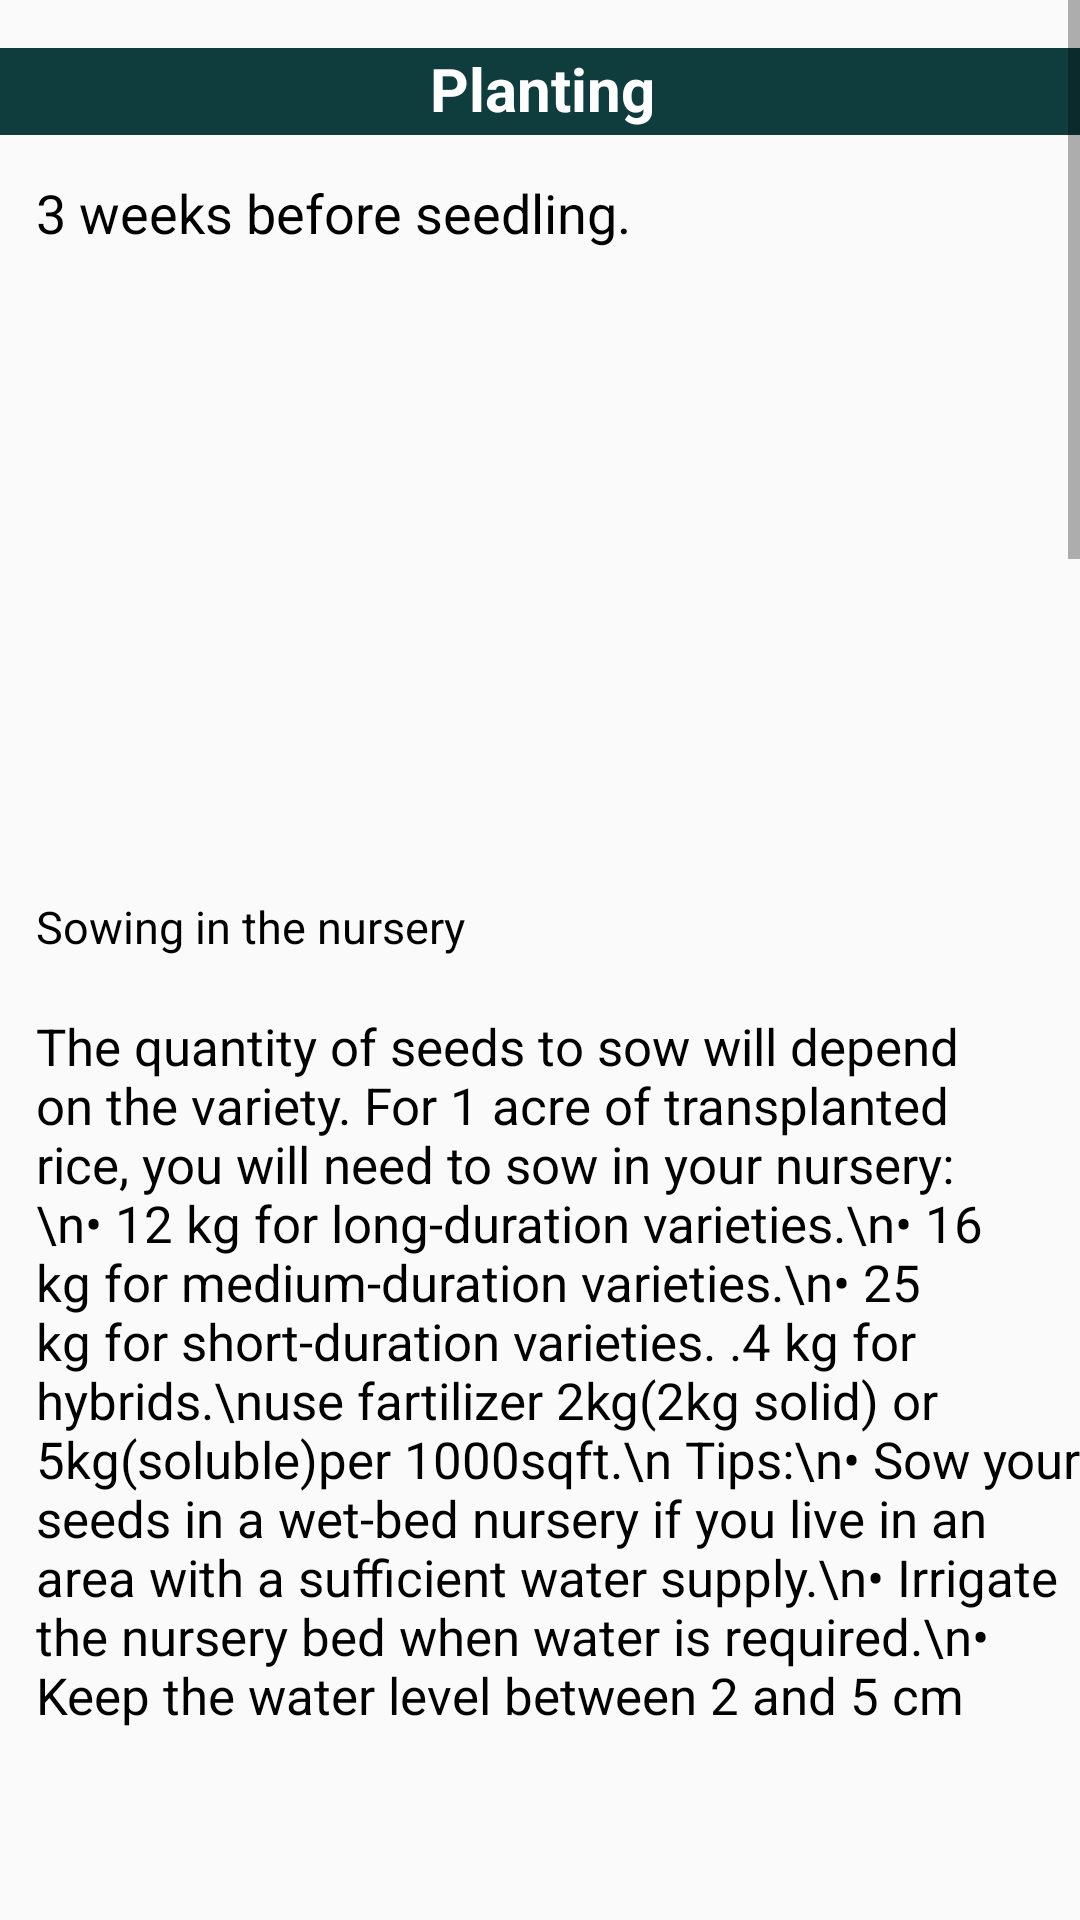

Produce the Android XML layout that renders to this screen, including the resource entries it uses.
<!-- AndroidManifest.xml: application theme Theme.AGRO -->
<!-- res/layout/activity_planting1.xml -->
<?xml version="1.0" encoding="utf-8"?>
<ScrollView xmlns:android="http://schemas.android.com/apk/res/android"
    xmlns:app="http://schemas.android.com/apk/res-auto"
    xmlns:tools="http://schemas.android.com/tools"
    android:layout_width="match_parent"
    android:layout_height="match_parent"
    tools:context=".Planting1"
    tools:ignore="SpeakableTextPresentCheck">

    <LinearLayout
        android:layout_width="match_parent"
        android:layout_height="2200dp"
        android:orientation="vertical">

    <androidx.constraintlayout.widget.ConstraintLayout
        android:layout_width="match_parent"
        android:layout_height="2200dp">


        <TextView
            android:id="@+id/planting"
            android:layout_width="362dp"
            android:layout_height="29dp"
            android:layout_marginTop="16dp"
            android:background="@color/blue1"
            android:text="Planting"
            android:textAlignment="center"
            android:textColor="@color/white"
            android:textSize="20sp"
            android:textStyle="bold"
            app:layout_constraintEnd_toEndOf="parent"
            app:layout_constraintHorizontal_bias="0.489"
            app:layout_constraintStart_toStartOf="parent"
            app:layout_constraintTop_toTopOf="parent" />


        <TextView
            android:id="@+id/week2"
            android:layout_width="309dp"
            android:layout_height="27dp"
            android:text="3 weeks before seedling."
            android:textColor="@color/black"
            android:textSize="18sp"
            app:layout_constraintBottom_toBottomOf="parent"
            app:layout_constraintEnd_toEndOf="parent"
            app:layout_constraintHorizontal_bias="0.235"
            app:layout_constraintStart_toStartOf="parent"
            app:layout_constraintTop_toTopOf="parent"
            app:layout_constraintVertical_bias="0.027" />

        <ImageView
            android:id="@+id/plantimage"
            android:layout_width="362dp"
            android:layout_height="191dp"
            app:layout_constraintBottom_toBottomOf="parent"
            app:layout_constraintEnd_toEndOf="parent"
            app:layout_constraintHorizontal_bias="0.0"
            app:layout_constraintStart_toStartOf="@+id/week2"
            app:layout_constraintTop_toTopOf="parent"
            app:layout_constraintVertical_bias="0.049"
            app:srcCompat="@drawable/plnting" />

        <TextView
            android:id="@+id/chosevarity2"
            android:layout_width="304dp"
            android:layout_height="30dp"
            android:text="Sowing in the nursery"
            android:textColor="@color/black"
            android:textSize="15sp"
            app:layout_constraintBottom_toBottomOf="parent"
            app:layout_constraintEnd_toEndOf="parent"
            app:layout_constraintHorizontal_bias="0.0"
            app:layout_constraintStart_toStartOf="@+id/plantimage"
            app:layout_constraintTop_toBottomOf="@+id/plantimage"
            app:layout_constraintVertical_bias="0.005" />

        <TextView
            android:id="@+id/duration2"
            android:layout_width="351dp"
            android:layout_height="302dp"
            android:layout_marginTop="48dp"
            android:text="The quantity of seeds to sow will depend on the variety. For 1 acre of transplanted rice, you will need to sow in your nursery:\n• 12 kg for long-duration varieties.\n• 16 kg for medium-duration varieties.\n• 25 kg for short-duration varieties. .4 kg for hybrids.\nuse fartilizer 2kg(2kg solid) or 5kg(soluble)per 1000sqft.\n Tips:\n• Sow your seeds in a wet-bed nursery if you live in an area with a sufficient water supply.\n• Irrigate the nursery bed when water is required.\n• Keep the water level between 2 and 5 cm"
            android:textColor="@color/black"
            android:textSize="17sp"
            app:layout_constraintEnd_toEndOf="parent"
            app:layout_constraintHorizontal_bias="0.0"
            app:layout_constraintStart_toStartOf="@+id/chosevarity2"
            app:layout_constraintTop_toBottomOf="@+id/plantimage" />

        <TextView
            android:id="@+id/seed"
            android:layout_width="279dp"
            android:layout_height="31dp"
            android:layout_marginTop="352dp"
            android:text="Time to transplant your seedling"
            android:textColor="@color/black"
            android:textStyle="bold"
            android:textSize="17sp"
            app:layout_constraintEnd_toEndOf="parent"
            app:layout_constraintHorizontal_bias="0.0"
            app:layout_constraintStart_toStartOf="@+id/duration2"
            app:layout_constraintTop_toBottomOf="@+id/plantimage" />

        <ImageView
            android:id="@+id/imageView8"
            android:layout_width="360dp"
            android:layout_height="209dp"
            android:layout_marginTop="390dp"
            app:layout_constraintEnd_toEndOf="parent"
            app:layout_constraintHorizontal_bias="0.0"
            app:layout_constraintStart_toStartOf="@+id/seed"
            app:layout_constraintTop_toBottomOf="@+id/plantimage"
            app:srcCompat="@drawable/plnting1" />

        <TextView
            android:id="@+id/step1"
            android:layout_width="363dp"
            android:layout_height="282dp"
            android:layout_marginTop="8dp"
            android:text="STEP 1\n 1)Pull out the seedlings at an average of 20 to 30 days after seeding (DAS) from nurseries and transport them to the main field. Traditional varieties can often be transplanted later than modern varieties with little effect on yield. Transplant the seedlings soon after pulling from the nursery in a puddled and levelled field (any delay will lead to slow revival or even death of some seedlings). The pulled-out seedlings should be stored in water. Ideally, transplant within 30 minutes of pulling out of seedlings. For 0.4ha around 8-12 labourers will be needed."
            android:textColor="@color/black"
            android:textSize="17sp"
            app:layout_constraintEnd_toEndOf="parent"
            app:layout_constraintHorizontal_bias="0.0"
            app:layout_constraintStart_toStartOf="@+id/imageView8"
            app:layout_constraintTop_toBottomOf="@+id/imageView8" />

        <ImageView
            android:id="@+id/plnting2"
            android:layout_width="362dp"
            android:layout_height="233dp"
            android:layout_marginTop="12dp"
            app:layout_constraintEnd_toEndOf="parent"
            app:layout_constraintHorizontal_bias="0.0"
            app:layout_constraintStart_toStartOf="@+id/step1"
            app:layout_constraintTop_toBottomOf="@+id/step1"
            app:srcCompat="@drawable/plnting2" />

        <TextView
            android:id="@+id/step2"
            android:layout_width="345dp"
            android:layout_height="52dp"
            android:layout_marginTop="12dp"
            android:textColor="@color/black"
            android:textSize="17sp"
            android:text="STEP2:\n 2)Maintain the water level at 3-10 cm."
            app:layout_constraintEnd_toEndOf="parent"
            app:layout_constraintHorizontal_bias="0.0"
            app:layout_constraintStart_toStartOf="@+id/plnting2"
            app:layout_constraintTop_toBottomOf="@+id/plnting2" />

        <ImageView
            android:id="@+id/plhting3"
            android:layout_width="351dp"
            android:layout_height="218dp"
            android:layout_marginTop="12dp"
            app:layout_constraintEnd_toEndOf="parent"
            app:layout_constraintHorizontal_bias="0.0"
            app:layout_constraintStart_toStartOf="@+id/step2"
            app:layout_constraintTop_toBottomOf="@+id/step2"
            app:srcCompat="@drawable/plnting3" />

        <TextView
            android:id="@+id/step3"
            android:layout_width="336dp"
            android:layout_height="135dp"
            android:layout_marginTop="12dp"
            android:text="STEP3:\n 3)Transplant 2-3 seedling per hill at shallow depth at optimum spacing (20 cm x 20 cm or 22.5 cm x 22.5 cm). Handle seedling carefully to ensure their fast revival and rapid growth after transplanting."
            android:textColor="@color/black"
            android:textSize="17sp"
            app:layout_constraintEnd_toEndOf="parent"
            app:layout_constraintHorizontal_bias="0.0"
            app:layout_constraintStart_toStartOf="@+id/plhting3"
            app:layout_constraintTop_toBottomOf="@+id/plhting3" />

        <ImageView
            android:id="@+id/step4"
            android:layout_width="352dp"
            android:layout_height="224dp"
            android:layout_marginTop="4dp"
            app:layout_constraintEnd_toEndOf="parent"
            app:layout_constraintHorizontal_bias="0.0"
            app:layout_constraintStart_toStartOf="@+id/step3"
            app:layout_constraintTop_toBottomOf="@+id/step3"
            app:srcCompat="@drawable/plnting4" />

        <TextView
            android:id="@+id/textView18"
            android:layout_width="347dp"
            android:layout_height="88dp"
            android:layout_marginTop="8dp"
            android:textSize="17sp"
            android:textColor="@color/black"
            android:text="STEP4:\n 4)A good crop stand should be in the order of 100-200 per m2."
            app:layout_constraintEnd_toEndOf="parent"
            app:layout_constraintHorizontal_bias="0.0"
            app:layout_constraintStart_toStartOf="@+id/step4"
            app:layout_constraintTop_toBottomOf="@+id/step4" />

    </androidx.constraintlayout.widget.ConstraintLayout>
    </LinearLayout>
</ScrollView>
<!-- resources referenced by this layout -->
<resources>
  <color name="black">#FF000000</color>
  <color name="blue1">#0F3D3E</color>
  <color name="white">#FFFFFFFF</color>
  <!-- drawable plnting1: jpg bitmap (drawable, 598710 bytes) -->
  <!-- drawable plnting3: jpg bitmap (drawable, 58149 bytes) -->
  <!-- drawable plnting4: jpg bitmap (drawable, 9537 bytes) -->
  <style name="Theme.AGRO" parent="Theme.AppCompat.Light.NoActionBar">
          
          <item name="colorPrimary">@color/purple_500</item>
          <item name="colorPrimaryVariant">@color/purple_700</item>
          <item name="colorOnPrimary">@color/white</item>
          
          <item name="colorSecondary">@color/teal_200</item>
          <item name="colorSecondaryVariant">@color/teal_700</item>
          <item name="colorOnSecondary">@color/black</item>
          
          <item name="android:statusBarColor" tools:targetApi="l">?attr/colorPrimaryVariant</item>
          
      </style>
  <color name="purple_500">#FF6200EE</color>
  <color name="purple_700">#FF3700B3</color>
  <color name="teal_200">#FF03DAC5</color>
  <color name="teal_700">#FF018786</color>
</resources>
